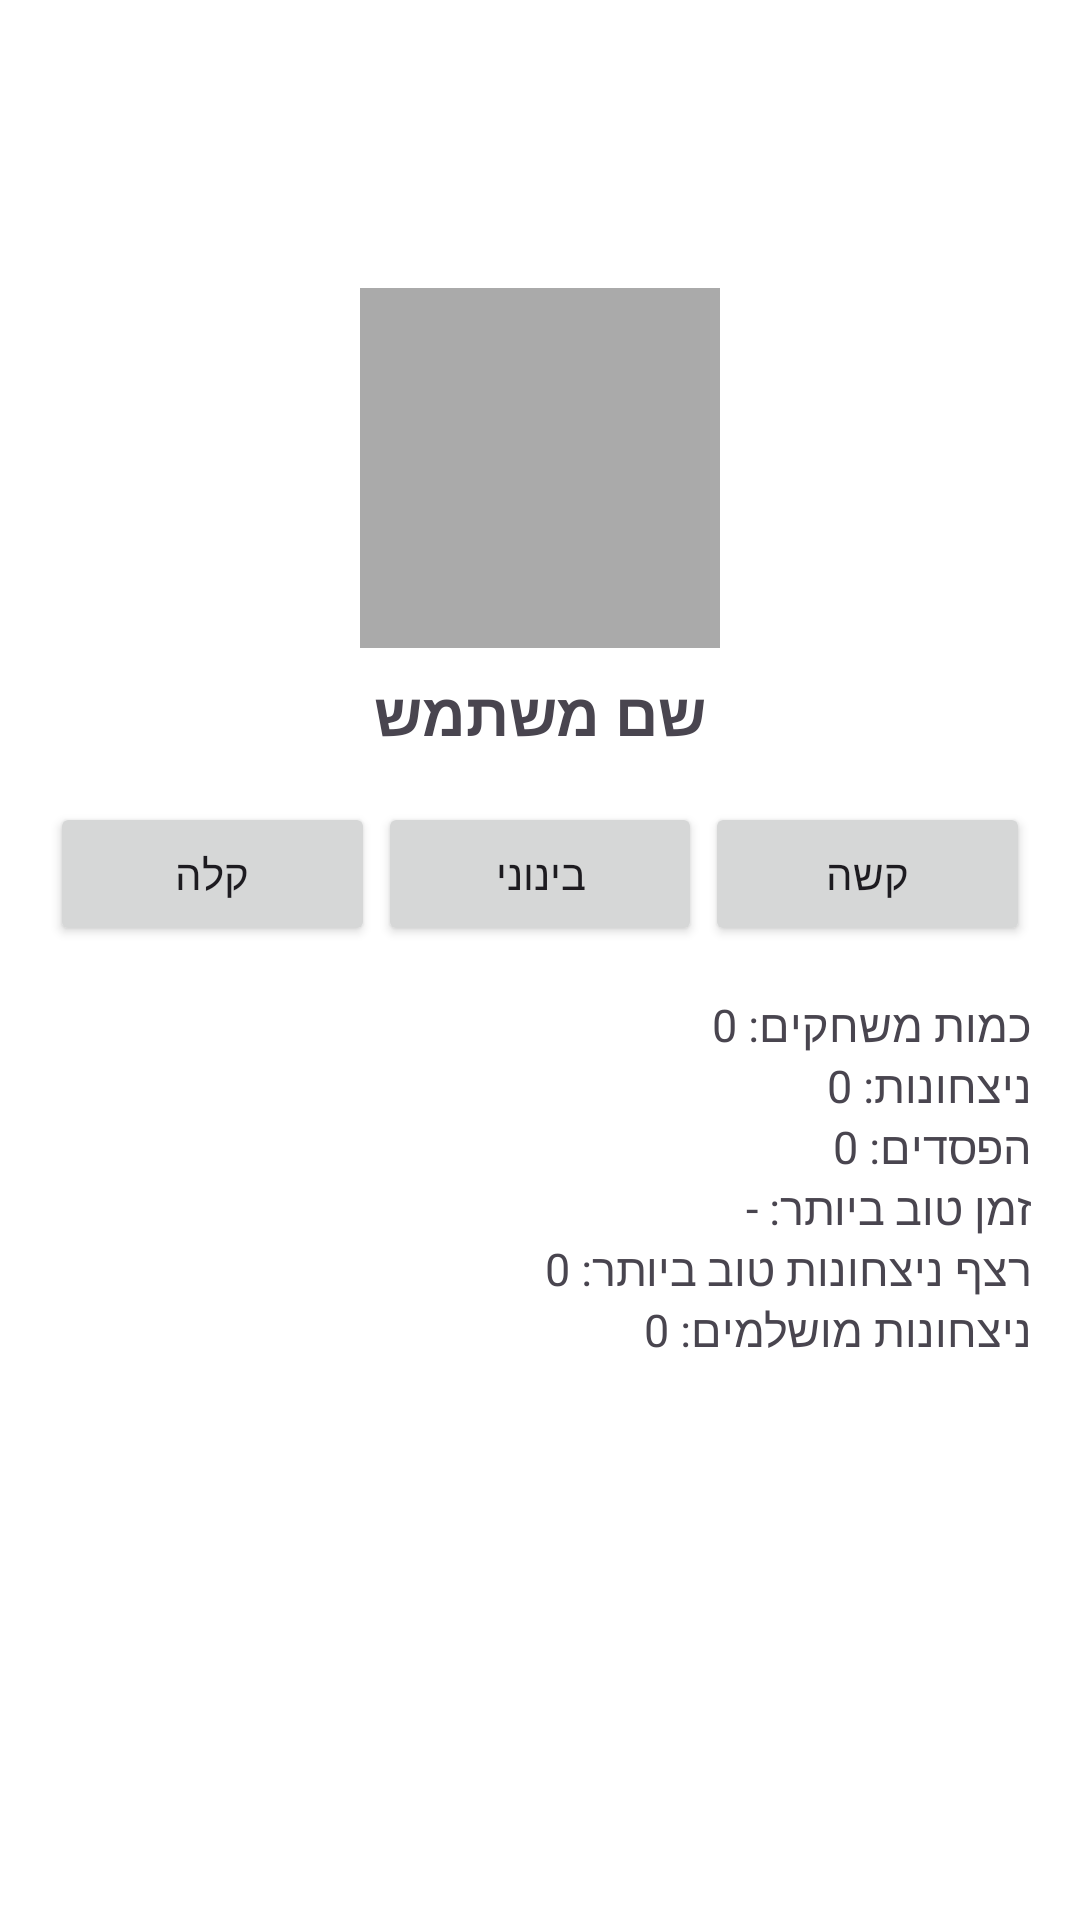

Produce the Android XML layout that renders to this screen, including the resource entries it uses.
<!-- AndroidManifest.xml: application theme Theme.FinalProjectSudokuGame -->
<!-- res/layout/activity_profile.xml -->
<?xml version="1.0" encoding="utf-8"?>
<androidx.constraintlayout.widget.ConstraintLayout
    xmlns:android="http://schemas.android.com/apk/res/android"
    xmlns:app="http://schemas.android.com/apk/res-auto"
    xmlns:tools="http://schemas.android.com/tools"
    android:id="@+id/main"
    android:layout_width="match_parent"
    android:layout_height="match_parent"
    android:padding="16dp">


    
    <androidx.appcompat.widget.Toolbar
        android:id="@+id/profile_toolbar"
        android:layout_width="0dp"
        android:layout_height="wrap_content"
        android:background="?attr/colorPrimary"
        app:layout_constraintTop_toTopOf="parent"
        app:layout_constraintStart_toStartOf="parent"
        app:layout_constraintEnd_toEndOf="parent" />

    
    <ImageView
        android:id="@+id/profile_imageProfile"
        android:layout_width="120dp"
        android:layout_height="120dp"
        android:scaleType="centerCrop"
        android:src="@android:color/darker_gray"
        app:layout_constraintTop_toBottomOf="@id/profile_toolbar"
        app:layout_constraintStart_toStartOf="parent"
        app:layout_constraintEnd_toEndOf="parent"
        android:layout_marginTop="16dp" />

    
    <TextView
        android:id="@+id/profile_tvUserName"
        android:layout_width="wrap_content"
        android:layout_height="wrap_content"
        android:text="שם משתמש"
        android:textSize="20sp"
        android:textStyle="bold"
        app:layout_constraintTop_toBottomOf="@id/profile_imageProfile"
        app:layout_constraintStart_toStartOf="parent"
        app:layout_constraintEnd_toEndOf="parent"
        android:layout_marginTop="8dp" />

    
    <androidx.constraintlayout.widget.ConstraintLayout
        android:id="@+id/levels_container"
        android:layout_width="match_parent"
        android:layout_height="wrap_content"
        app:layout_constraintTop_toBottomOf="@id/profile_tvUserName"
        app:layout_constraintStart_toStartOf="parent"
        app:layout_constraintEnd_toEndOf="parent"
        android:layout_marginTop="16dp">

        <Button
            android:id="@+id/profile_btnEasy"
            android:layout_width="0dp"
            android:layout_height="wrap_content"
            android:text="קלה"
            app:layout_constraintStart_toStartOf="parent"
            app:layout_constraintEnd_toStartOf="@id/profile_btnMedium"
            app:layout_constraintTop_toTopOf="parent"
            app:layout_constraintBottom_toBottomOf="parent"
            app:layout_constraintWidth_percent="0.33"/>

        <Button
            android:id="@+id/profile_btnMedium"
            android:layout_width="0dp"
            android:layout_height="wrap_content"
            android:text="בינוני"
            app:layout_constraintStart_toEndOf="@id/profile_btnEasy"
            app:layout_constraintEnd_toStartOf="@id/profile_btnHard"
            app:layout_constraintTop_toTopOf="parent"
            app:layout_constraintBottom_toBottomOf="parent"
            app:layout_constraintWidth_percent="0.33"/>

        <Button
            android:id="@+id/profile_btnHard"
            android:layout_width="0dp"
            android:layout_height="wrap_content"
            android:text="קשה"
            app:layout_constraintStart_toEndOf="@id/profile_btnMedium"
            app:layout_constraintEnd_toEndOf="parent"
            app:layout_constraintTop_toTopOf="parent"
            app:layout_constraintBottom_toBottomOf="parent"
            app:layout_constraintWidth_percent="0.33"/>
    </androidx.constraintlayout.widget.ConstraintLayout>

    
    <LinearLayout
        android:id="@+id/stats_layout"
        android:layout_width="match_parent"
        android:layout_height="wrap_content"
        android:layoutDirection="rtl"
        android:orientation="vertical"
        app:layout_constraintEnd_toEndOf="parent"
        app:layout_constraintStart_toStartOf="parent"
        app:layout_constraintTop_toBottomOf="@id/levels_container"
        android:layout_marginTop="16dp">

        <TextView
            android:id="@+id/profile_tvGamePlayed"
            android:layout_width="wrap_content"
            android:layout_height="wrap_content"
            android:textSize="15sp"
            android:text="כמות משחקים: 0" />

        <TextView
            android:id="@+id/profile_tvGameWins"
            android:layout_width="wrap_content"
            android:layout_height="wrap_content"
            android:textSize="15sp"
            android:text="ניצחונות: 0" />

        <TextView
            android:id="@+id/profile_tvGameLosses"
            android:layout_width="wrap_content"
            android:layout_height="wrap_content"
            android:textSize="15sp"
            android:text="הפסדים: 0" />

        <TextView
            android:id="@+id/profile_tvGameBestTime"
            android:layout_width="wrap_content"
            android:layout_height="wrap_content"
            android:textSize="15sp"
            android:text="זמן טוב ביותר: -" />

        <TextView
            android:id="@+id/profile_tvGameBestWinsStreak"
            android:layout_width="wrap_content"
            android:layout_height="wrap_content"
            android:textSize="15sp"
            android:text="רצף ניצחונות טוב ביותר: 0" />

        <TextView
            android:id="@+id/profile_tvGamePerfectWins"
            android:layout_width="wrap_content"
            android:layout_height="wrap_content"
            android:textSize="15sp"
            android:text="ניצחונות מושלמים: 0" />

    </LinearLayout>

</androidx.constraintlayout.widget.ConstraintLayout>
<!-- resources referenced by this layout -->
<resources>
  <style name="Theme.FinalProjectSudokuGame" parent="Base.Theme.FinalProjectSudokuGame" />
  <style name="Base.Theme.FinalProjectSudokuGame" parent="Theme.Material3.DayNight.NoActionBar">
          <item name="colorPrimary">@color/primary</item>
          <item name="colorPrimaryDark">@color/primary_dark</item>
          <item name="colorSecondary">@color/accent</item>
          <item name="colorOnPrimary">@color/on_primary</item>
          <item name="android:colorBackground">@color/surface</item>
          <item name="android:statusBarColor">@color/primary_dark</item>
      </style>
</resources>
